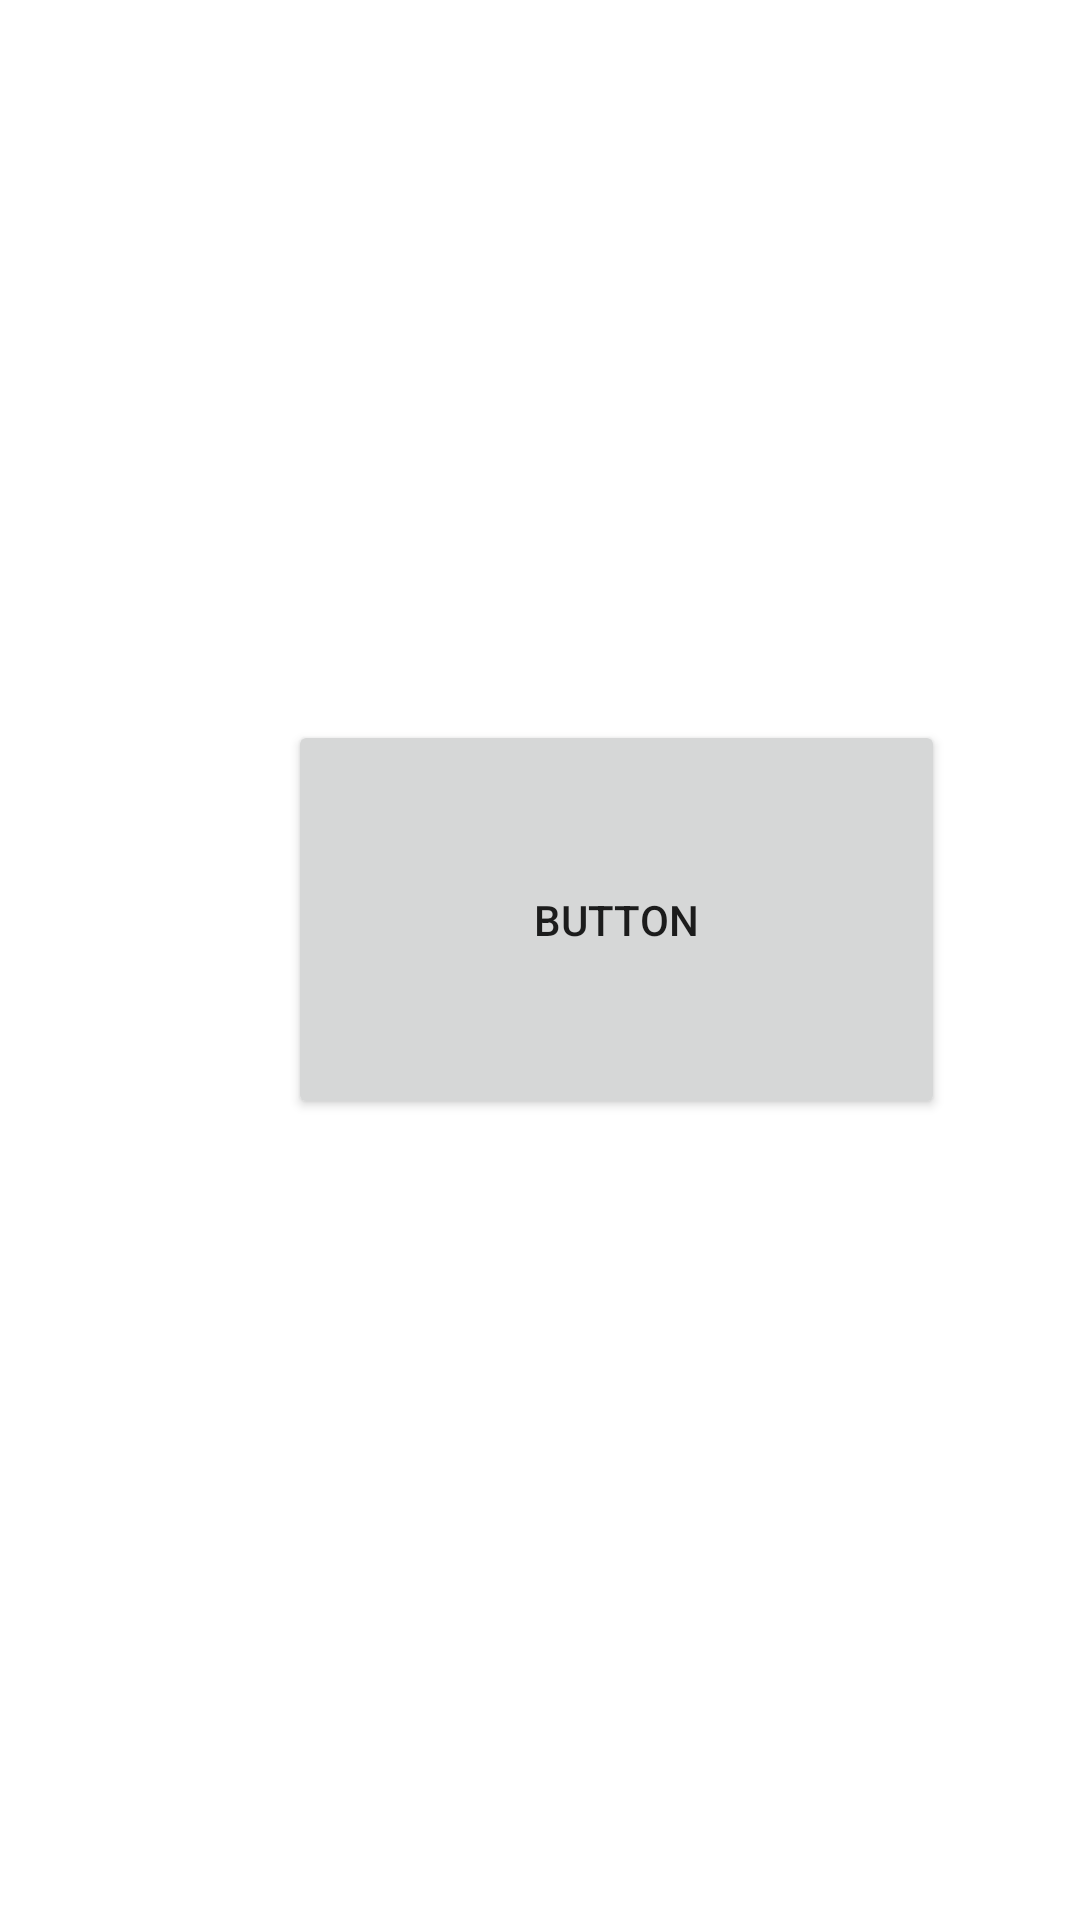

Android layout source for this screen:
<!-- AndroidManifest.xml: application theme Theme.ProjecteAndroidUF1 -->
<!-- res/layout/fragment_main.xml -->
<?xml version="1.0" encoding="utf-8"?>
<layout
    xmlns:android="http://schemas.android.com/apk/res/android"
    xmlns:app="http://schemas.android.com/apk/res-auto"
    xmlns:tools="http://schemas.android.com/tools"
    tools:context="com.example.projecteandroiduf1.main.MainFragment">

<androidx.constraintlayout.widget.ConstraintLayout
    android:layout_width="match_parent"
    android:layout_height="match_parent"
    >


    <Button
        android:id="@+id/button"
        android:layout_width="219dp"
        android:layout_height="133dp"
        android:layout_marginStart="96dp"
        android:layout_marginTop="240dp"
        android:text="Button"
        app:layout_constraintStart_toStartOf="parent"
        app:layout_constraintTop_toTopOf="parent" />
</androidx.constraintlayout.widget.ConstraintLayout>
</layout>
<!-- resources referenced by this layout -->
<resources>
  <style name="Theme.ProjecteAndroidUF1" parent="Theme.MaterialComponents.DayNight.DarkActionBar">
          
          <item name="colorPrimary">@color/purple_500</item>
          <item name="colorPrimaryVariant">@color/purple_700</item>
          <item name="colorOnPrimary">@color/white</item>
          
          <item name="colorSecondary">@color/teal_200</item>
          <item name="colorSecondaryVariant">@color/teal_700</item>
          <item name="colorOnSecondary">@color/black</item>
          
          <item name="android:statusBarColor" tools:targetApi="l">?attr/colorPrimaryVariant</item>
          
      </style>
  <!-- not gathered from this repository: default colours our renderer supplied (Android Studio template values) -->
  <color name="purple_500">#FF6200EE</color>
  <color name="purple_700">#FF3700B3</color>
  <color name="teal_200">#FF03DAC5</color>
  <color name="teal_700">#FF018786</color>
  <color name="black">#FF000000</color>
  <color name="white">#FFFFFFFF</color>
</resources>
